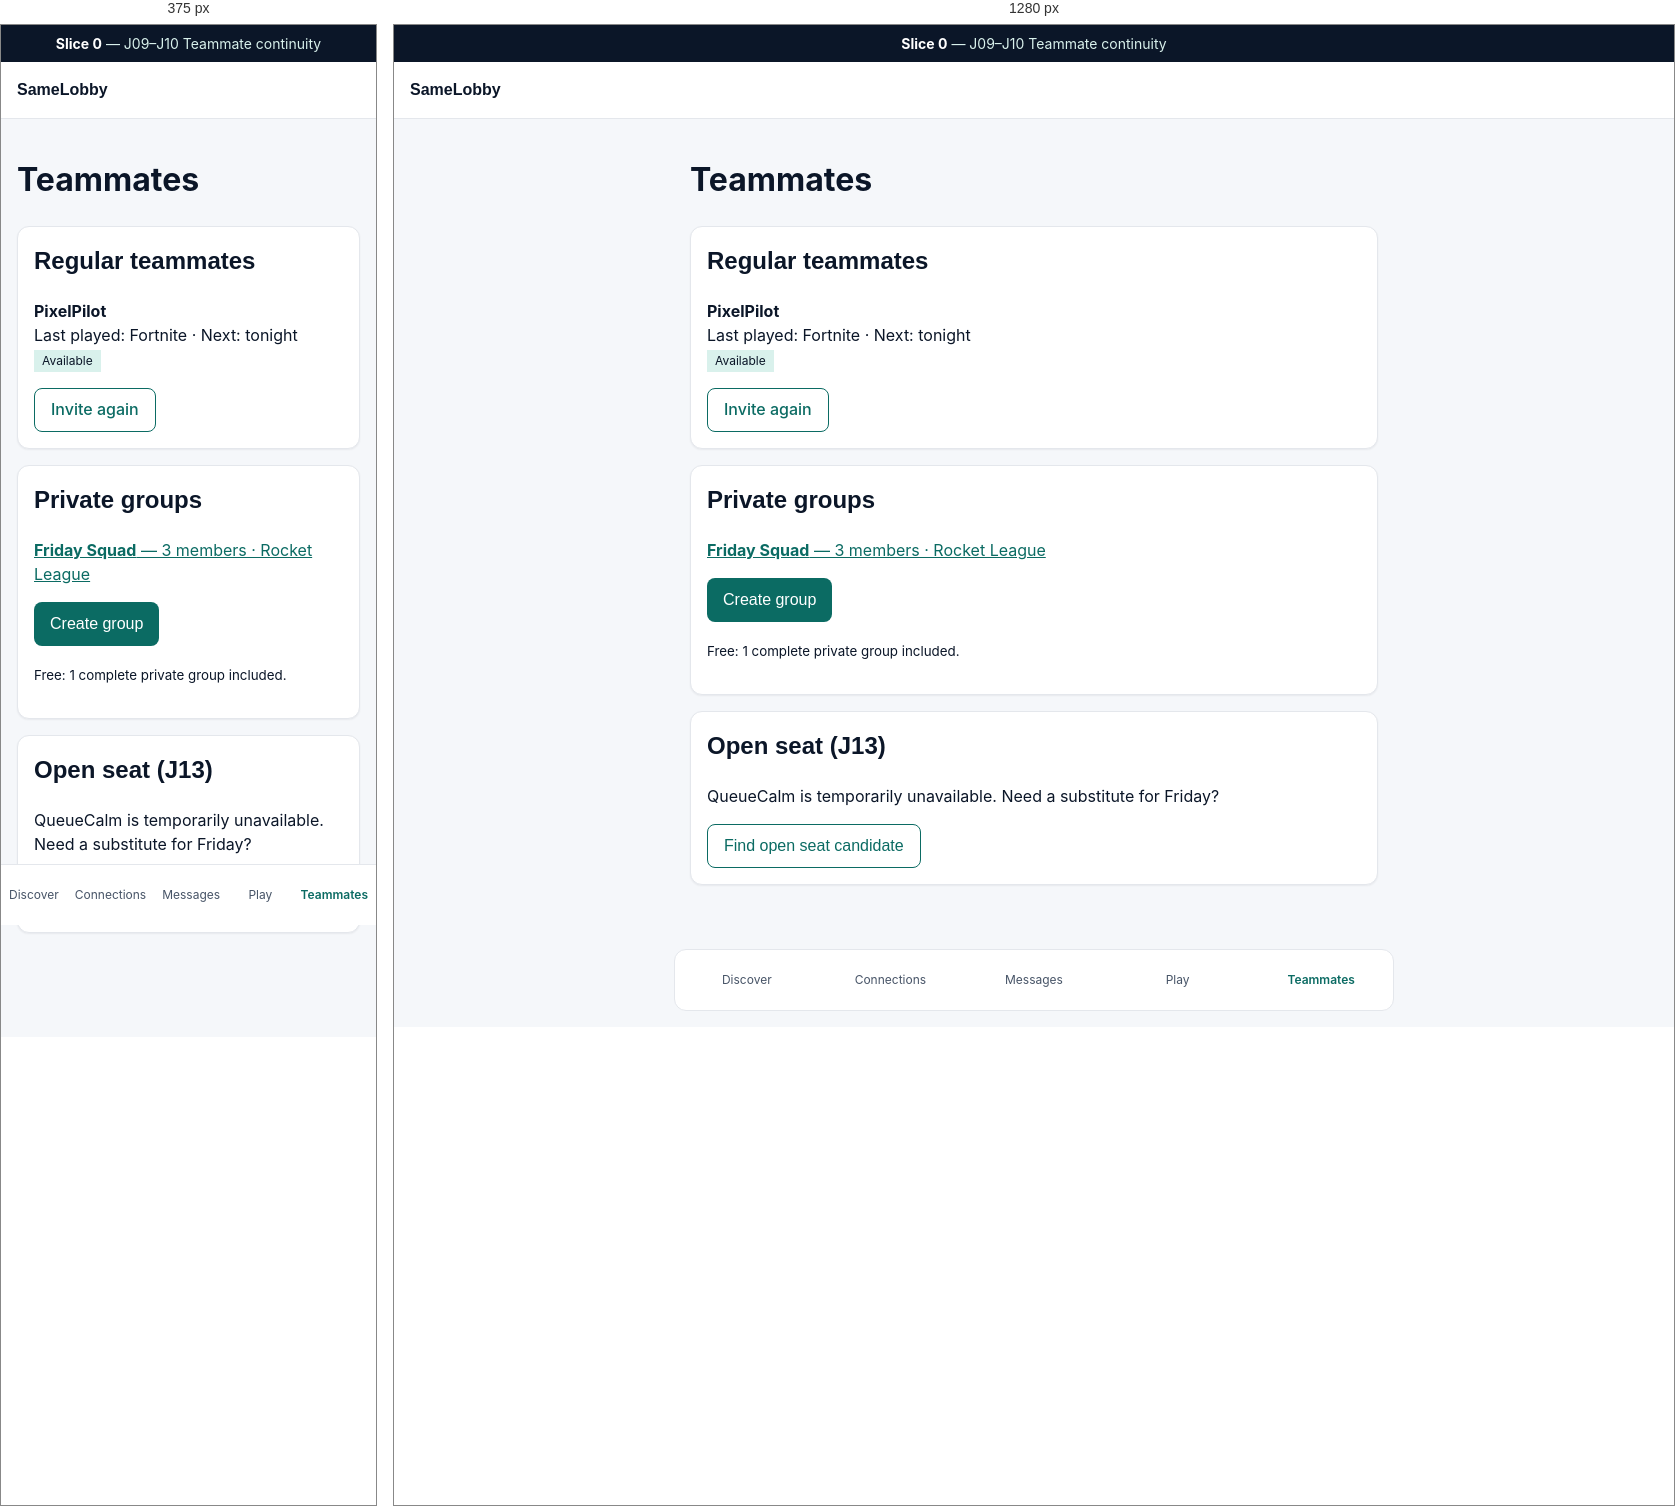
Rendered at 375 px and 1280 px, left to right.

<!-- file: teammates.html -->
<!doctype html>
<html lang="en">
  <head>
    <meta charset="UTF-8" />
    <meta name="viewport" content="width=device-width, initial-scale=1" />
    <title>Teammates — SameLobby Prototype</title>
    <link rel="stylesheet" href="prototype.css" />
  </head>
  <body>
    <div class="proto-banner">
      <strong>Slice 0</strong> — J09–J10 Teammate continuity
    </div>
    <a class="skip-link" href="#main">Skip to main content</a>
    <header class="app-header">
      <a class="logo" href="index.html">SameLobby</a>
    </header>
    <main id="main">
      <h1>Teammates</h1>
      <div class="card">
        <h2>Regular teammates</h2>
        <p>
          <strong>PixelPilot</strong><br />Last played: Fortnite · Next:
          tonight<br />
          <span class="badge">Available</span>
        </p>
        <a class="btn btn-secondary" href="play.html">Invite again</a>
      </div>
      <div class="card">
        <h2>Private groups</h2>
        <p>
          <a href="group.html"
            ><strong>Friday Squad</strong> — 3 members · Rocket League</a
          >
        </p>
        <button
          type="button"
          class="btn btn-primary"
          onclick="location.href = 'group.html'"
        >
          Create group
        </button>
        <p><small>Free: 1 complete private group included.</small></p>
      </div>
      <div class="card">
        <h2>Open seat (J13)</h2>
        <p>
          QueueCalm is temporarily unavailable. Need a substitute for Friday?
        </p>
        <button
          type="button"
          class="btn btn-secondary"
          onclick="location.href = 'discover.html'"
        >
          Find open seat candidate
        </button>
      </div>
    </main>
    <nav class="bottom-nav" aria-label="Primary">
      <a href="discover.html">Discover</a>
      <a href="request.html">Connections</a>
      <a href="messages.html">Messages</a>
      <a href="play.html">Play</a>
      <a href="teammates.html" aria-current="page">Teammates</a>
    </nav>
  </body>
</html>


/* @media block from prototype.css */
@media (min-width: 768px) {
  nav.bottom-nav {
    position: static;
    max-width: 720px;
    margin: var(--space-4) auto;
    border-radius: var(--radius-lg);
    border: 1px solid var(--color-border);
  }

  main {
    padding-bottom: var(--space-8);
  }
}